Photos from the image-classification dataset "Lemon_Dataset" in the GitHub repository pearlispearl/DeepLearning-Group2-LemonLeafDisease. Its 9 classes are: anthracnose, bacterial blight, citrus canker, curl virus, deficiency leaf, dry leaf, healthy leaf, sooty mould, spider mites.

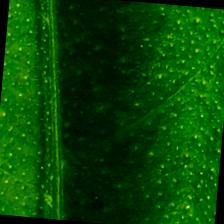
Label: healthy leaf

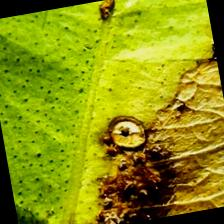
Label: citrus canker

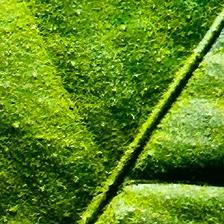
Label: deficiency leaf

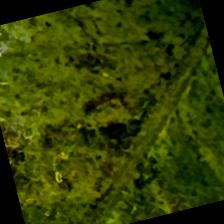
Label: bacterial blight

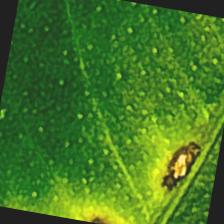
Label: anthracnose

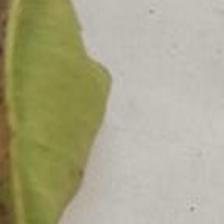
Label: curl virus
